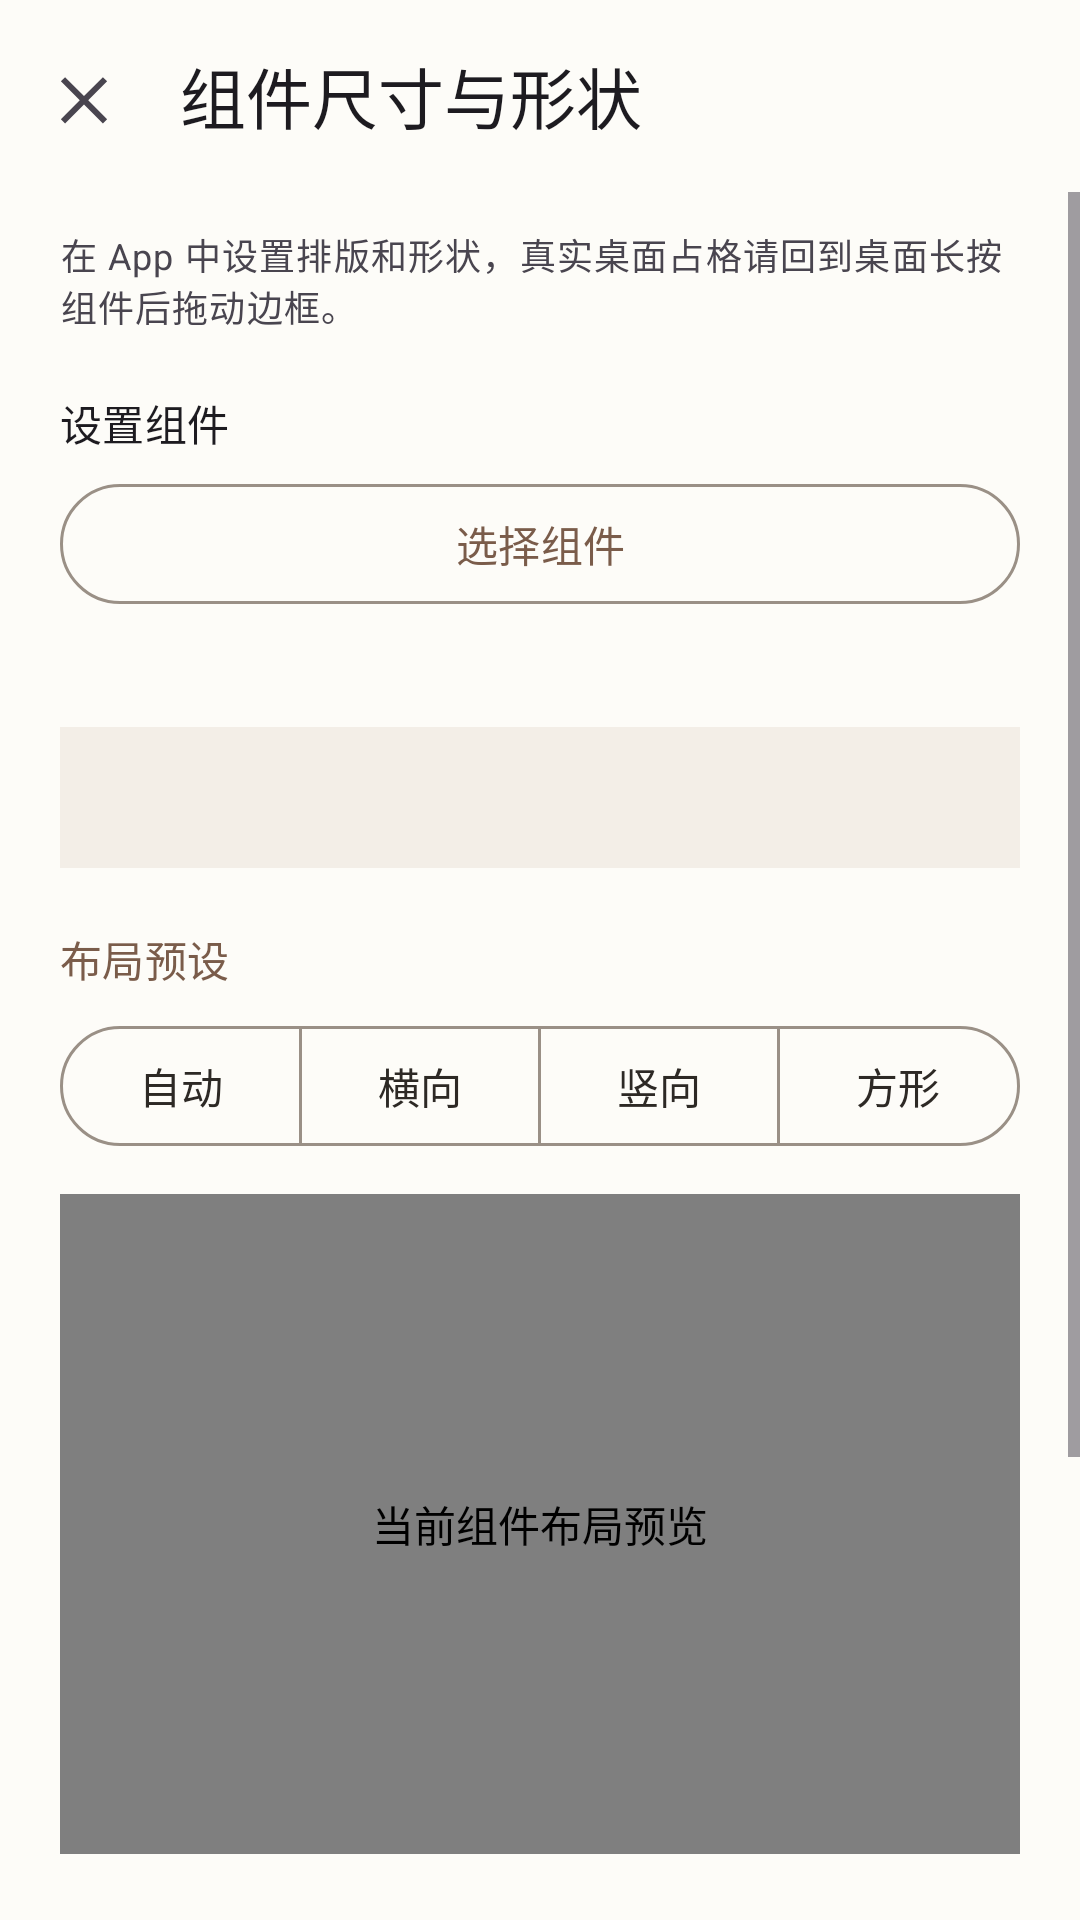

Produce the Android XML layout that renders to this screen, including the resource entries it uses.
<!-- AndroidManifest.xml: application theme Theme.GlassTodo -->
<!-- res/layout/activity_widget_layout.xml -->
<?xml version="1.0" encoding="utf-8"?>
<LinearLayout xmlns:android="http://schemas.android.com/apk/res/android"
    xmlns:app="http://schemas.android.com/apk/res-auto"
    android:layout_width="match_parent"
    android:layout_height="match_parent"
    android:orientation="vertical">

    <com.google.android.material.appbar.MaterialToolbar
        android:id="@+id/toolbar"
        android:layout_width="match_parent"
        android:layout_height="?attr/actionBarSize"
        android:background="?attr/colorSurface"
        app:navigationIcon="@drawable/ic_clear"
        app:title="@string/widget_layout_title" />

    <ScrollView
        android:layout_width="match_parent"
        android:layout_height="0dp"
        android:layout_weight="1"
        android:clipToPadding="false"
        android:fillViewport="true"
        android:paddingBottom="24dp">

        <LinearLayout
            android:layout_width="match_parent"
            android:layout_height="wrap_content"
            android:orientation="vertical"
            android:paddingStart="20dp"
            android:paddingTop="12dp"
            android:paddingEnd="20dp">

            <TextView
                android:layout_width="match_parent"
                android:layout_height="wrap_content"
                android:text="@string/widget_layout_intro"
                android:textAppearance="@style/TextAppearance.Material3.BodySmall" />

            <TextView
                android:layout_width="match_parent"
                android:layout_height="wrap_content"
                android:layout_marginTop="20dp"
                android:text="@string/widget_layout_target_label"
                android:textAppearance="@style/TextAppearance.Material3.LabelLarge" />

            <com.google.android.material.button.MaterialButton
                android:id="@+id/btn_select_widget"
                style="@style/Widget.Material3.Button.OutlinedButton"
                android:layout_width="match_parent"
                android:layout_height="wrap_content"
                android:layout_marginTop="6dp"
                android:text="@string/widget_layout_select_widget" />

            <TextView
                android:id="@+id/text_target"
                android:layout_width="match_parent"
                android:layout_height="wrap_content"
                android:layout_marginTop="8dp"
                android:textAppearance="@style/TextAppearance.Material3.BodyMedium"
                android:textColor="?attr/colorPrimary"
                android:textStyle="bold" />

            <TextView
                android:id="@+id/text_current_size"
                android:layout_width="match_parent"
                android:layout_height="wrap_content"
                android:layout_marginTop="10dp"
                android:background="?attr/colorSurfaceVariant"
                android:padding="14dp"
                android:textAppearance="@style/TextAppearance.Material3.BodyMedium" />

            <TextView
                android:layout_width="match_parent"
                android:layout_height="wrap_content"
                android:layout_marginTop="20dp"
                android:text="@string/widget_layout_preset_label"
                android:textAppearance="@style/TextAppearance.Material3.TitleSmall"
                android:textColor="?attr/colorPrimary" />

            <com.google.android.material.button.MaterialButtonToggleGroup
                android:id="@+id/layout_group"
                android:layout_width="match_parent"
                android:layout_height="wrap_content"
                android:layout_marginTop="8dp"
                app:selectionRequired="true"
                app:singleSelection="true">

                <com.google.android.material.button.MaterialButton
                    android:id="@+id/btn_layout_auto"
                    style="@style/Widget.Material3.Button.OutlinedButton"
                    android:layout_width="0dp"
                    android:layout_height="wrap_content"
                    android:layout_weight="1"
                    android:text="@string/widget_layout_auto" />

                <com.google.android.material.button.MaterialButton
                    android:id="@+id/btn_layout_wide"
                    style="@style/Widget.Material3.Button.OutlinedButton"
                    android:layout_width="0dp"
                    android:layout_height="wrap_content"
                    android:layout_weight="1"
                    android:text="@string/widget_layout_wide" />

                <com.google.android.material.button.MaterialButton
                    android:id="@+id/btn_layout_tall"
                    style="@style/Widget.Material3.Button.OutlinedButton"
                    android:layout_width="0dp"
                    android:layout_height="wrap_content"
                    android:layout_weight="1"
                    android:text="@string/widget_layout_tall" />

                <com.google.android.material.button.MaterialButton
                    android:id="@+id/btn_layout_square"
                    style="@style/Widget.Material3.Button.OutlinedButton"
                    android:layout_width="0dp"
                    android:layout_height="wrap_content"
                    android:layout_weight="1"
                    android:text="@string/widget_layout_square" />
            </com.google.android.material.button.MaterialButtonToggleGroup>

            <com.glass.todo.ui.layout.WidgetLayoutPreviewView
                android:id="@+id/preview_layout"
                android:layout_width="match_parent"
                android:layout_height="220dp"
                android:layout_marginTop="12dp"
                android:background="?attr/colorSurfaceVariant"
                android:contentDescription="@string/widget_layout_preview" />

            <TextView
                android:id="@+id/text_layout_summary"
                android:layout_width="match_parent"
                android:layout_height="wrap_content"
                android:layout_marginTop="8dp"
                android:textAppearance="@style/TextAppearance.Material3.BodySmall" />

            <TextView
                android:layout_width="match_parent"
                android:layout_height="wrap_content"
                android:layout_marginTop="22dp"
                android:text="@string/widget_layout_resize_title"
                android:textAppearance="@style/TextAppearance.Material3.TitleSmall"
                android:textColor="?attr/colorPrimary" />

            <TextView
                android:layout_width="match_parent"
                android:layout_height="wrap_content"
                android:layout_marginTop="6dp"
                android:text="@string/widget_layout_resize_steps"
                android:textAppearance="@style/TextAppearance.Material3.BodyMedium"
                android:lineSpacingExtra="3dp" />

            <com.google.android.material.button.MaterialButton
                android:id="@+id/btn_refresh_size"
                style="@style/Widget.Material3.Button.TonalButton"
                android:layout_width="match_parent"
                android:layout_height="wrap_content"
                android:layout_marginTop="12dp"
                android:text="@string/widget_layout_refresh_size" />

            <TextView
                android:id="@+id/text_no_widgets"
                android:layout_width="match_parent"
                android:layout_height="wrap_content"
                android:layout_marginTop="16dp"
                android:text="@string/widget_layout_no_widgets"
                android:textAppearance="@style/TextAppearance.Material3.BodyMedium"
                android:visibility="gone" />

        </LinearLayout>
    </ScrollView>

</LinearLayout>
<!-- resources referenced by this layout -->
<resources>
  <!-- drawable ic_clear (drawable) -->
  <?xml version="1.0" encoding="utf-8"?>
  <vector xmlns:android="http://schemas.android.com/apk/res/android"
      android:width="24dp"
      android:height="24dp"
      android:viewportWidth="24"
      android:viewportHeight="24"
      android:tint="?attr/colorControlNormal">
      <path
          android:fillColor="#FF000000"
          android:pathData="M18.3,5.71L12,12.01l-6.3,-6.3l-1.41,1.41l6.3,6.3l-6.3,6.3l1.41,1.41l6.3,-6.3l6.3,6.3l1.41,-1.41l-6.3,-6.3l6.3,-6.3z" />
  </vector>
  <string name="widget_layout_auto">自动</string>
  <string name="widget_layout_intro">在 App 中设置排版和形状，真实桌面占格请回到桌面长按组件后拖动边框。</string>
  <string name="widget_layout_no_widgets">桌面上还没有 GlassTodo 组件，请先添加后再回来。</string>
  <string name="widget_layout_preset_label">布局预设</string>
  <string name="widget_layout_preview">当前组件布局预览</string>
  <string name="widget_layout_refresh_size">重新读取桌面尺寸</string>
  <string name="widget_layout_resize_steps">1. 回到桌面，长按 GlassTodo 组件。\n2. 拖动四周的缩放点或边框，调整宽度和高度。\n3. 再次打开本页，尺寸和预览会自动更新。</string>
  <string name="widget_layout_resize_title">如何调整桌面占格</string>
  <string name="widget_layout_select_widget">选择组件</string>
  <string name="widget_layout_square">方形</string>
  <string name="widget_layout_tall">竖向</string>
  <string name="widget_layout_target_label">设置组件</string>
  <string name="widget_layout_title">组件尺寸与形状</string>
  <string name="widget_layout_wide">横向</string>
  <color name="brand_primary">#FF7A5C4A</color>
  <color name="brand_on_primary">#FFFFFFFF</color>
  <color name="brand_primary_container">#FFEADBCB</color>
  <color name="brand_on_primary_container">#FF3A2A20</color>
  <color name="brand_secondary">#FFD9C3B2</color>
  <color name="brand_secondary_container">#FFF3E2D5</color>
  <color name="brand_on_secondary_container">#FF3F2D22</color>
  <color name="brand_surface">#FFFDFCF8</color>
  <color name="brand_on_surface">#FF2D2925</color>
  <color name="brand_surface_variant">#FFF3EEE7</color>
  <color name="brand_on_surface_variant">#FF625A52</color>
  <color name="brand_surface_container_lowest">#FFFFFFFF</color>
  <color name="brand_surface_container_low">#FFF8F4EE</color>
  <color name="brand_surface_container">#FFF3EEE7</color>
  <color name="brand_surface_container_high">#FFEDE6DE</color>
  <color name="brand_surface_container_highest">#FFE7DFD6</color>
  <color name="brand_outline">#FF9A9086</color>
  <color name="brand_background">#FFFDFCF8</color>
</resources>
